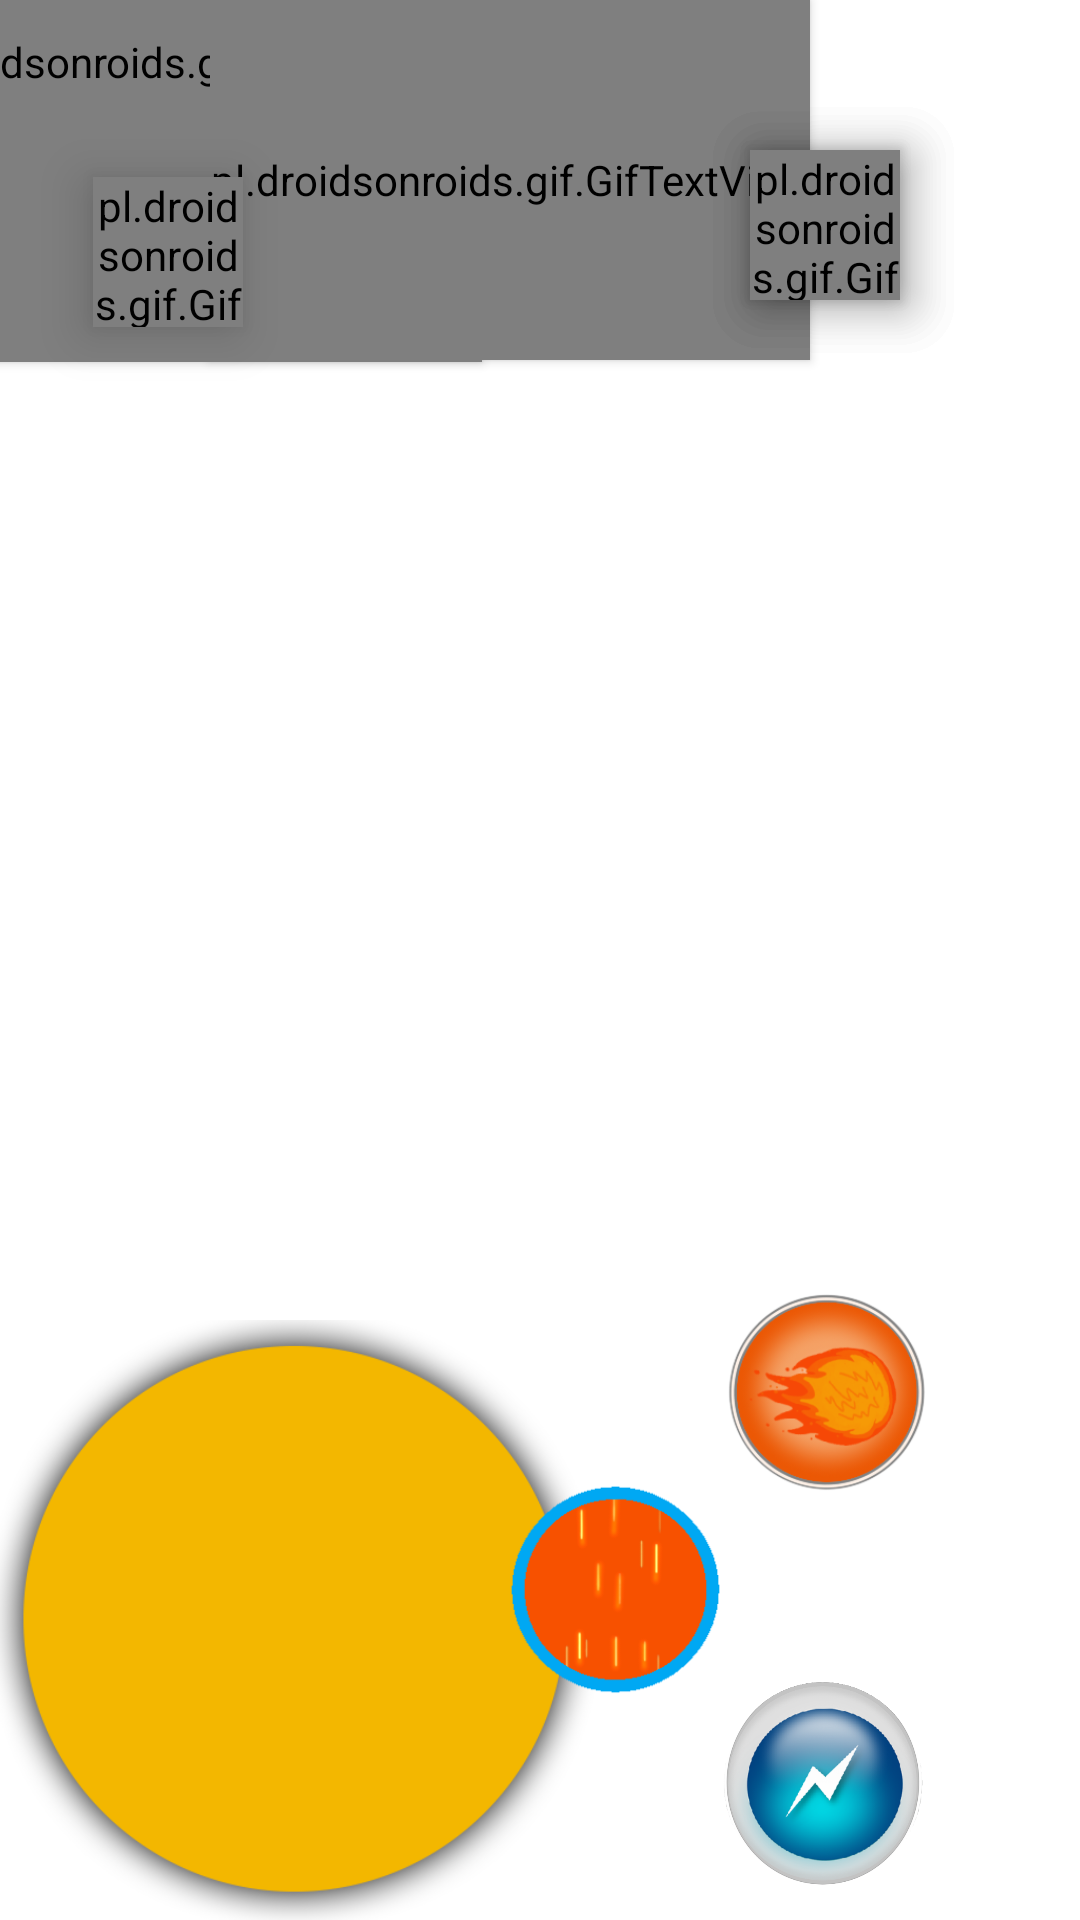

Layout XML and referenced resources for this Android screen:
<!-- AndroidManifest.xml: application theme Theme.StreetFighter -->
<!-- res/layout/activity_main.xml -->
<?xml version="1.0" encoding="utf-8"?>
<androidx.constraintlayout.widget.ConstraintLayout xmlns:android="http://schemas.android.com/apk/res/android"
    xmlns:app="http://schemas.android.com/apk/res-auto"
    xmlns:tools="http://schemas.android.com/tools"
    android:layout_width="match_parent"
    android:layout_height="match_parent"
    android:background="#FFFFFF"
    tools:context=".MainActivity">


    <ImageView
        android:id="@+id/background"
        android:layout_width="match_parent"
        android:layout_height="match_parent"
        android:elevation="0dp"
        android:scaleType="fitXY"
        android:src="@drawable/background"
        android:visibility="visible"
        app:layout_constraintBottom_toBottomOf="parent"
        app:layout_constraintEnd_toEndOf="parent"
        app:layout_constraintHorizontal_bias="0.0"
        app:layout_constraintStart_toStartOf="parent"
        app:layout_constraintTop_toTopOf="parent"
        app:layout_constraintVertical_bias="1.0"
        tools:visibility="visible" />

    <pl.droidsonroids.gif.GifTextView
        android:id="@+id/animationlayer1"
        android:layout_width="200dp"
        android:layout_height="200dp"
        android:layout_marginStart="-40dp"
        android:layout_marginTop="-80dp"
        android:elevation="2dp"
        android:scaleType="fitXY"
        android:src="@drawable/down"
        android:visibility="visible"
        app:layout_constraintBottom_toBottomOf="parent"
        app:layout_constraintEnd_toEndOf="parent"
        app:layout_constraintHorizontal_bias="0"
        app:layout_constraintStart_toStartOf="parent"
        app:layout_constraintTop_toTopOf="parent"
        app:layout_constraintVertical_bias="0"
        tools:visibility="visible" />

    <pl.droidsonroids.gif.GifImageView
        android:id="@+id/animationlayer2"
        android:layout_width="50dp"
        android:layout_height="50dp"
        android:layout_marginStart="70dp"
        android:layout_marginTop="70dp"
        android:elevation="11dp"
        android:scaleType="fitXY"
        android:src="@drawable/fireball"
        android:visibility="invisible"
        app:layout_constraintBottom_toBottomOf="parent"
        app:layout_constraintEnd_toEndOf="parent"
        app:layout_constraintHorizontal_bias="0"
        app:layout_constraintStart_toStartOf="parent"
        app:layout_constraintTop_toTopOf="parent"
        app:layout_constraintVertical_bias="0"
        tools:visibility="visible" />

    <pl.droidsonroids.gif.GifTextView
        android:id="@+id/animationlayer5"
        android:layout_width="200dp"
        android:layout_height="120dp"
        android:layout_marginStart="70dp"
        android:elevation="2dp"
        android:scaleType="fitXY"
        android:src="@drawable/down"
        android:visibility="visible"
        app:layout_constraintBottom_toBottomOf="parent"
        app:layout_constraintEnd_toEndOf="parent"
        app:layout_constraintHorizontal_bias="0"
        app:layout_constraintStart_toStartOf="parent"
        app:layout_constraintTop_toTopOf="parent"
        app:layout_constraintVertical_bias="0"
        tools:visibility="visible" />

    <ImageView
        android:id="@+id/avatarshadow"
        android:layout_width="50dp"
        android:layout_height="50dp"
        android:elevation="2dp"
        android:scaleType="fitXY"
        android:src="@drawable/invisible"
        android:visibility="visible"
        app:layout_constraintBottom_toBottomOf="@+id/avatar"
        app:layout_constraintEnd_toEndOf="@+id/avatar"
        app:layout_constraintHorizontal_bias="0.5"
        app:layout_constraintStart_toStartOf="@+id/avatar"
        app:layout_constraintTop_toTopOf="@+id/avatar"
        app:layout_constraintVertical_bias="0.5"
        tools:visibility="visible" />

    <pl.droidsonroids.gif.GifTextView
        android:id="@+id/avatar"
        android:layout_width="50dp"
        android:layout_height="50dp"
        android:elevation="10dp"
        android:scaleType="fitXY"
        android:visibility="visible"
        app:layout_constraintBottom_toBottomOf="parent"
        app:layout_constraintEnd_toEndOf="parent"
        app:layout_constraintHorizontal_bias="0.1"
        app:layout_constraintStart_toStartOf="parent"
        app:layout_constraintTop_toTopOf="parent"
        app:layout_constraintVertical_bias="0.1"
        android:src="@drawable/down"
        tools:visibility="visible" />

    <pl.droidsonroids.gif.GifTextView
        android:id="@+id/npc1"
        android:layout_width="50dp"
        android:layout_height="50dp"
        android:layout_marginStart="250dp"
        android:layout_marginTop="50dp"
        android:elevation="10dp"
        android:scaleType="fitXY"
        android:src="@drawable/down"
        android:visibility="visible"
        app:layout_constraintBottom_toBottomOf="parent"
        app:layout_constraintEnd_toEndOf="parent"
        app:layout_constraintHorizontal_bias="0"
        app:layout_constraintStart_toStartOf="parent"
        app:layout_constraintTop_toTopOf="parent"
        app:layout_constraintVertical_bias="0"
        tools:visibility="visible" />

    <pl.droidsonroids.gif.GifTextView
        android:id="@+id/npc2"
        android:layout_width="50dp"
        android:layout_height="50dp"
        android:layout_marginStart="250dp"
        android:layout_marginTop="50dp"
        android:elevation="10dp"
        android:scaleType="fitXY"
        android:src="@drawable/down"
        android:visibility="visible"
        app:layout_constraintBottom_toBottomOf="parent"
        app:layout_constraintEnd_toEndOf="parent"
        app:layout_constraintHorizontal_bias="0"
        app:layout_constraintStart_toStartOf="parent"
        app:layout_constraintTop_toTopOf="parent"
        app:layout_constraintVertical_bias="0"
        tools:visibility="visible" />

    <pl.droidsonroids.gif.GifTextView
    android:id="@+id/npc3"
    android:layout_width="50dp"
    android:layout_height="50dp"
    android:layout_marginStart="250dp"
    android:layout_marginTop="50dp"
    android:elevation="10dp"
    android:scaleType="fitXY"
    android:src="@drawable/down"
    android:visibility="visible"
    app:layout_constraintBottom_toBottomOf="parent"
    app:layout_constraintEnd_toEndOf="parent"
    app:layout_constraintHorizontal_bias="0"
    app:layout_constraintStart_toStartOf="parent"
    app:layout_constraintTop_toTopOf="parent"
    app:layout_constraintVertical_bias="0"
    tools:visibility="visible" />


    <ImageView
        android:id="@+id/skill1"
        android:layout_width="70dp"
        android:layout_height="70dp"
        android:layout_marginEnd="120dp"
        android:layout_marginBottom="20dp"
        android:elevation="10dp"
        android:scaleType="fitXY"
        android:src="@drawable/aura"
        android:visibility="visible"
        app:layout_constraintBottom_toBottomOf="@+id/layout_joystick"
        app:layout_constraintEnd_toEndOf="parent"
        app:layout_constraintHorizontal_bias="1"
        app:layout_constraintStart_toEndOf="@+id/layout_joystick"
        app:layout_constraintTop_toTopOf="@+id/layout_joystick"
        app:layout_constraintVertical_bias="0.5"
        tools:visibility="visible" />
    <TextView
        android:id="@+id/gameOverMessage"
        android:layout_width="wrap_content"
        android:layout_height="wrap_content"
        android:text="Game Over"
        android:textSize="24sp"
        android:textColor="#FF0000"
        android:gravity="center"
        android:visibility="gone"
        app:layout_constraintTop_toTopOf="parent"
        app:layout_constraintBottom_toBottomOf="parent"
        app:layout_constraintStart_toStartOf="parent"
        app:layout_constraintEnd_toEndOf="parent" />

    <ImageView
        android:id="@+id/skill2"
        android:layout_width="70dp"
        android:layout_height="70dp"
        android:layout_marginEnd="50dp"
        android:layout_marginBottom="150dp"
        android:elevation="10dp"
        android:scaleType="fitXY"
        android:src="@drawable/fireballbutton"
        android:visibility="visible"
        app:layout_constraintBottom_toBottomOf="@+id/layout_joystick"
        app:layout_constraintEnd_toEndOf="parent"
        app:layout_constraintHorizontal_bias="1"
        app:layout_constraintStart_toEndOf="@+id/layout_joystick"
        app:layout_constraintTop_toTopOf="@+id/layout_joystick"
        app:layout_constraintVertical_bias="0.5"
        tools:visibility="visible" />

    <ImageView
        android:id="@+id/skill3"
        android:layout_width="70dp"
        android:layout_height="70dp"
        android:layout_marginEnd="50dp"
        android:layout_marginBottom="10dp"
        android:elevation="10dp"
        android:scaleType="fitXY"
        android:src="@drawable/lightningbutton"
        android:visibility="visible"
        app:layout_constraintBottom_toBottomOf="@+id/layout_joystick"
        app:layout_constraintEnd_toEndOf="parent"
        app:layout_constraintHorizontal_bias="1"
        app:layout_constraintStart_toEndOf="@+id/layout_joystick"
        app:layout_constraintTop_toTopOf="@+id/layout_joystick"
        app:layout_constraintVertical_bias="1"
        tools:visibility="visible" />


    <RelativeLayout
        android:id="@+id/layout_joystick"
        android:layout_width="200dp"
        android:layout_height="200dp"
        android:background="@drawable/image_button_bg"
        app:layout_constraintHorizontal_bias="0"
        app:layout_constraintVertical_bias="1"
        app:layout_constraintBottom_toBottomOf="parent"
        app:layout_constraintEnd_toEndOf="parent"
        app:layout_constraintStart_toStartOf="parent"
        app:layout_constraintTop_toTopOf="parent">
    </RelativeLayout>

</androidx.constraintlayout.widget.ConstraintLayout>
<!-- resources referenced by this layout -->
<resources>
  <!-- drawable aura: png bitmap (drawable, 8211 bytes) -->
  <!-- drawable down: gif bitmap (drawable, 7931 bytes) -->
  <!-- drawable fireball: gif bitmap (drawable, 50950 bytes) -->
  <!-- drawable fireballbutton: png bitmap (drawable, 48453 bytes) -->
  <!-- drawable image_button_bg: png bitmap (drawable, 33021 bytes) -->
  <!-- drawable lightningbutton: png bitmap (drawable, 181471 bytes) -->
  <style name="Theme.StreetFighter" parent="Base.Theme.StreetFighter" />
  <style name="Base.Theme.StreetFighter" parent="Theme.Material3.DayNight.NoActionBar">
          
          
      </style>
</resources>
